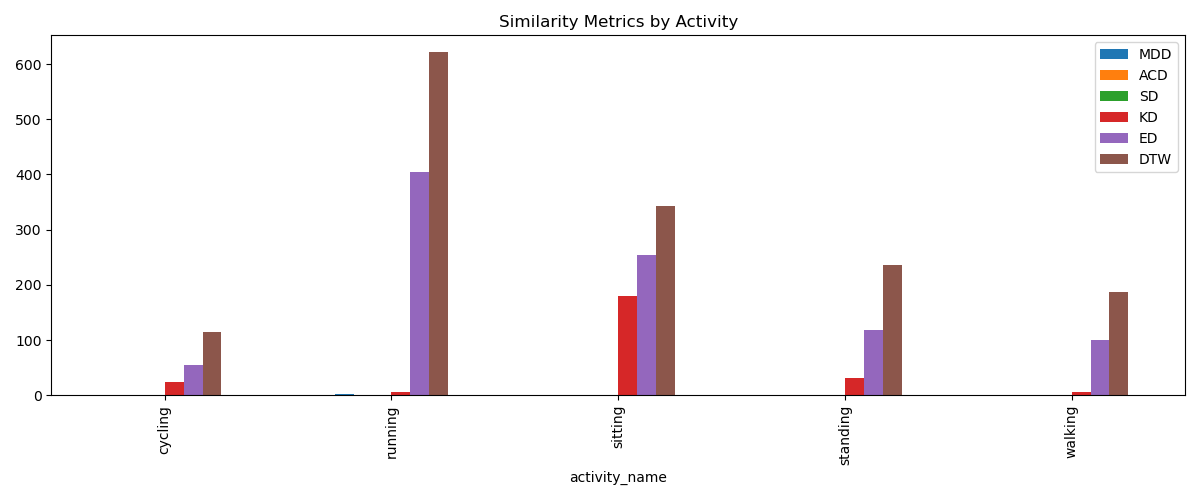

The file beside this chart, header and first rows:
activity_name, num_real, num_synthetic, MDD, ACD, SD, KD, ED, DTW
cycling, 128, 128, 0.1142, 0.2383, 0.0154, 23.96, 54.79, 115.2
running, 115, 115, 1.744, 0.389, 0.01838, 5.438, 405.2, 621.1
sitting, 128, 128, 0.9384, 0.3037, 0.01466, 180.4, 253.4, 342.3
standing, 128, 128, 0.9143, 0.2498, 0.01266, 31.27, 118.9, 235.7
walking, 128, 128, 0.5009, 0.3365, 0.01317, 5.805, 99.45, 187.4
overall_mean, 627, 627, 0.8423, 0.3035, 0.01485, 49.39, 186.3, 300.4
